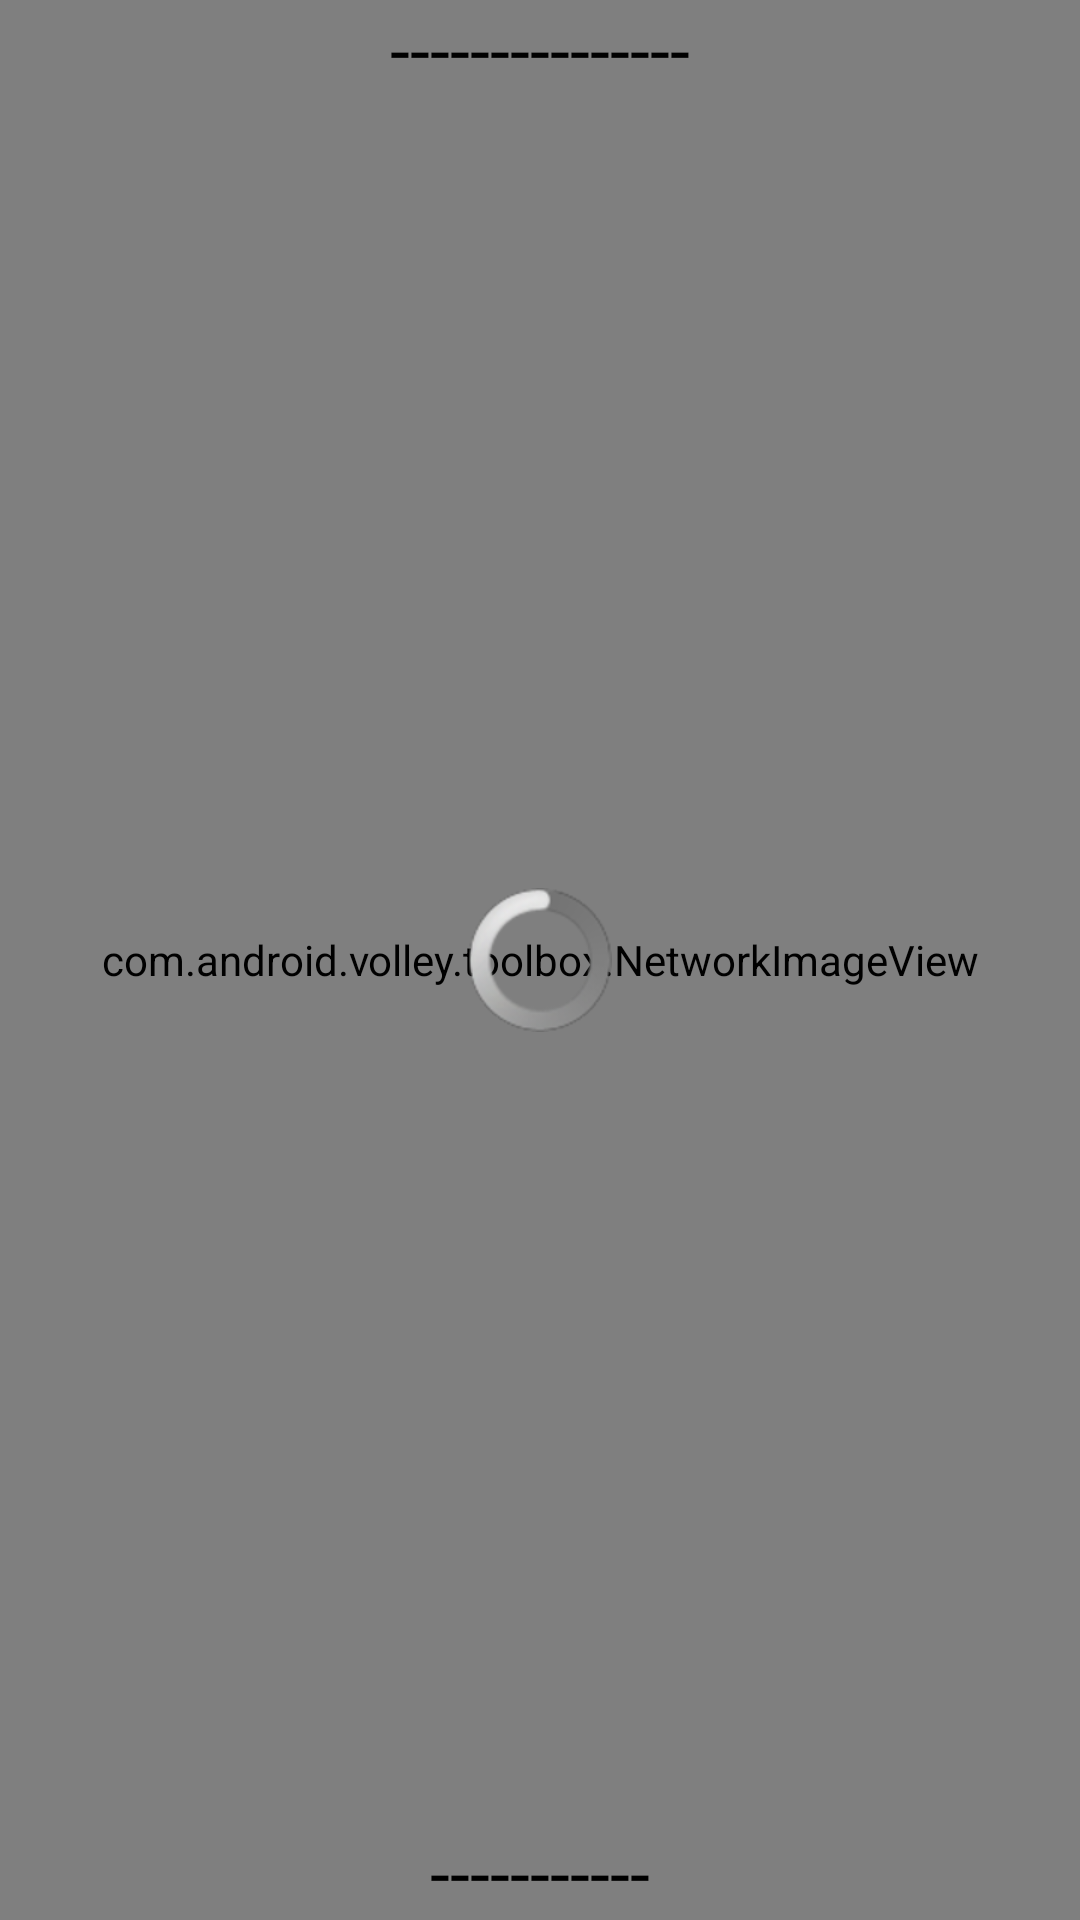

The Android layout XML behind this screen, and the referenced resources:
<!-- AndroidManifest.xml: application theme AppTheme -->
<!-- res/layout/new_gallery_vw_row.xml -->
<?xml version="1.0" encoding="utf-8"?>

<RelativeLayout xmlns:android="http://schemas.android.com/apk/res/android"
    android:layout_width="fill_parent"
    android:layout_height="fill_parent" 
    android:orientation="vertical"
    android:background="@color/BLACK"
       >


    <com.android.volley.toolbox.NetworkImageView
        android:id="@+id/volley_nw_Image"
        android:layout_width="fill_parent"
        android:layout_height="fill_parent"
        android:background="@color/aqua"
        android:scaleType="fitStart" />

    <ProgressBar
        android:id="@+id/progressBar_grid_row"
        android:layout_width="wrap_content"
        android:layout_height="wrap_content"
        android:layout_centerHorizontal="true"
        android:layout_centerVertical="true" />

    <TextView
        android:id="@+id/tvName"
        android:layout_width="wrap_content"
        android:layout_height="wrap_content"
        android:layout_alignParentTop="true"
        android:layout_centerHorizontal="true"
        android:text="---------------"
        android:textColor="@color/BLACK"
        android:textSize="24sp" />

    <TextView
        android:id="@+id/tv_cat"
        android:layout_width="wrap_content"
        android:layout_height="wrap_content"
        android:layout_alignParentBottom="true"
        android:layout_centerHorizontal="true"
        android:text="-----------"
        android:textColor="@color/BLACK"
        android:textSize="24sp" />

</RelativeLayout>
<!-- resources referenced by this layout -->
<resources>
  <color name="BLACK">#000000</color>
  <color name="aqua">#a6b1ba</color>
  <style name="AppTheme" parent="AppBaseTheme">
          
      </style>
  <style name="AppBaseTheme" parent="android:Theme.Light">
          
      </style>
</resources>
